Photos from the image-classification dataset "data_split" in the GitHub repository Adamsyaifullah/ADAM_SYAIFULLAH. Its 4 classes are: mild demented, moderate demented, non demented, very mild demented.

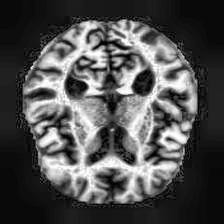
Label: very mild demented

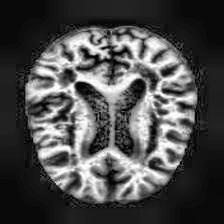
Label: mild demented

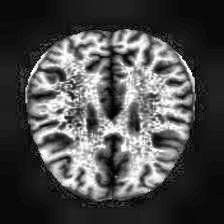
Label: non demented

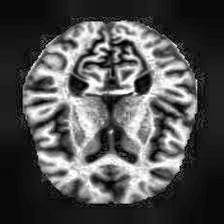
Label: non demented

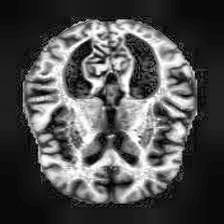
Label: very mild demented

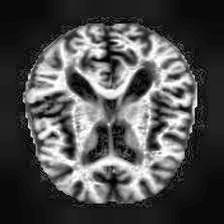
Label: mild demented
